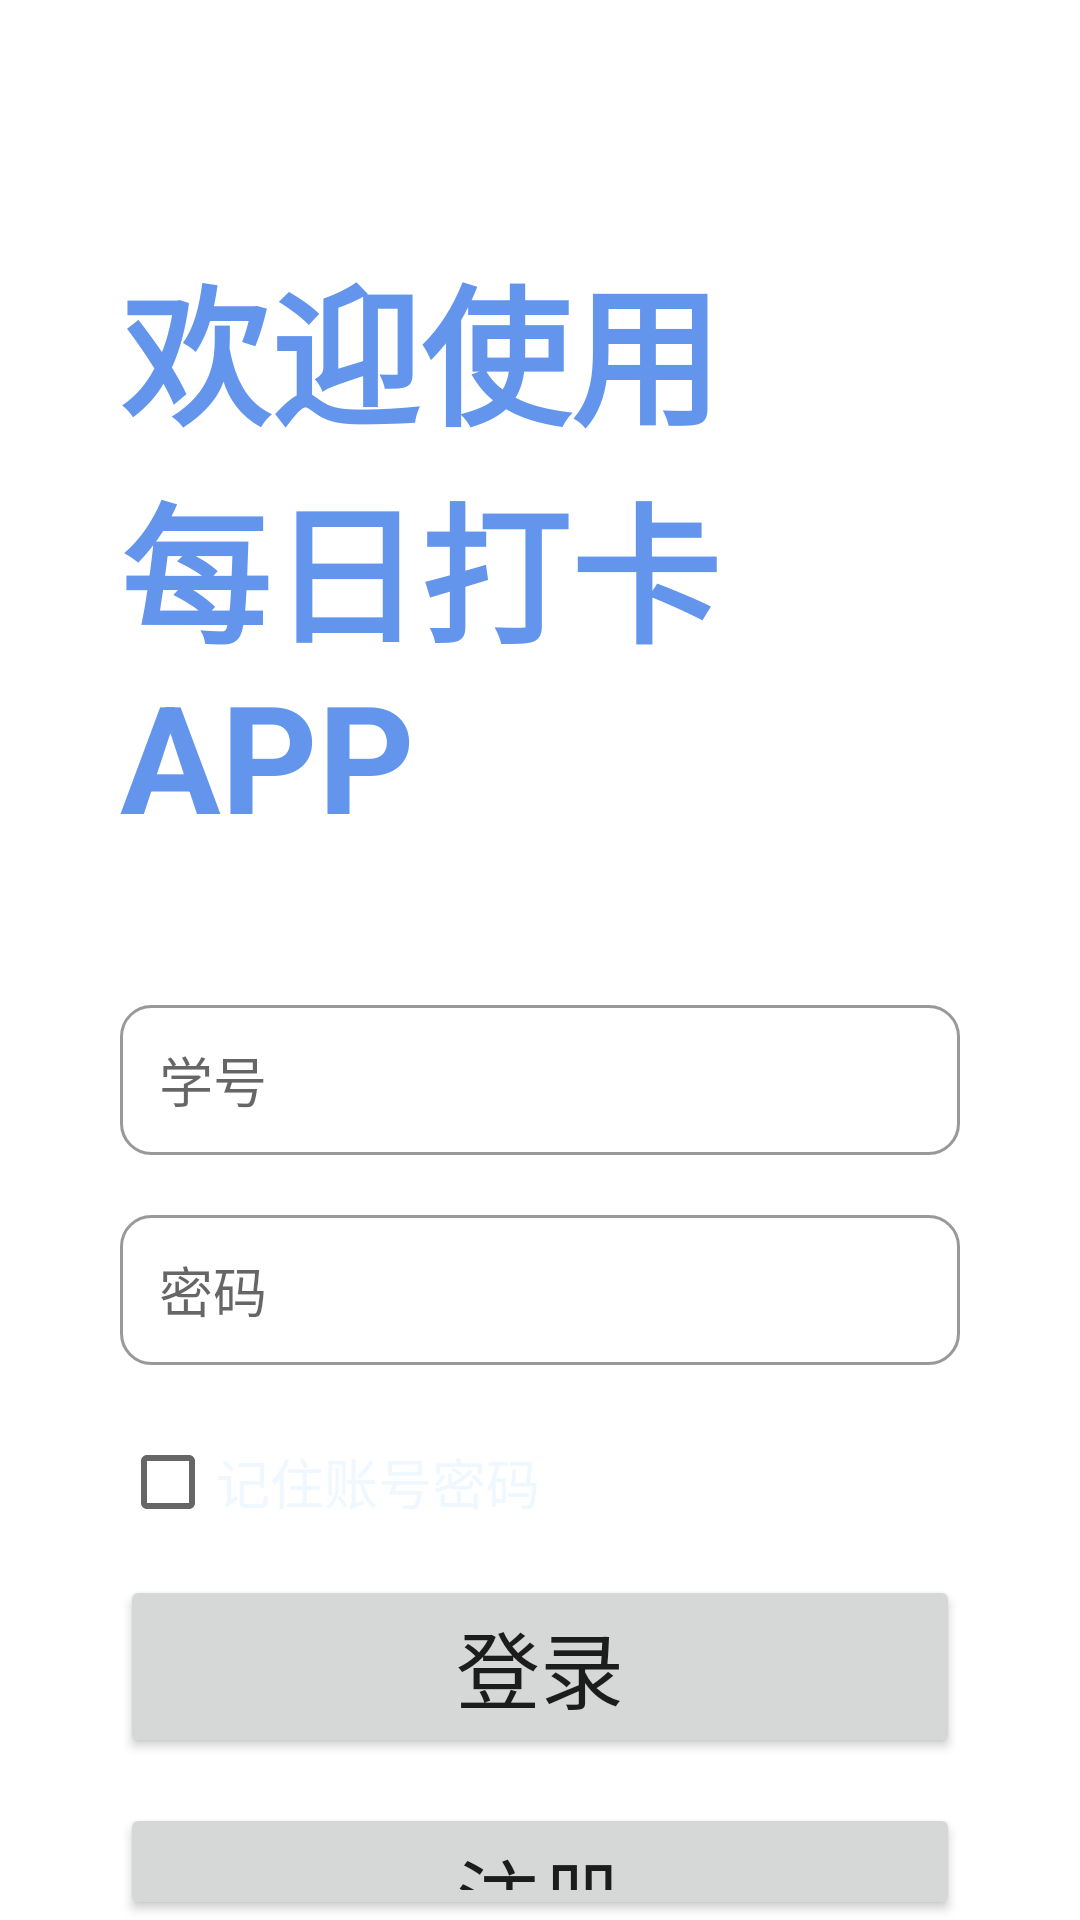

The Android layout XML behind this screen, and the referenced resources:
<!-- AndroidManifest.xml: application theme Theme.ClockAppliction -->
<!-- res/layout/activity_main.xml -->
<?xml version="1.0" encoding="utf-8"?>
<RelativeLayout xmlns:android="http://schemas.android.com/apk/res/android"
    xmlns:tools="http://schemas.android.com/tools"
    android:layout_width="match_parent"
    android:layout_height="match_parent"
    android:orientation="vertical"
    android:background="@mipmap/pic_5"
    tools:context=".MainActivity"
    >

    <TextView
        android:layout_width="wrap_content"
        android:layout_height="wrap_content"
        android:id="@+id/tv_title0"
        android:text="欢迎使用"
        android:textSize="50sp"
        android:layout_marginTop="80dp"
        android:layout_marginLeft="40dp"
        android:layout_marginRight="40dp"
        android:textStyle="bold"
        android:textColor="@color/blue_1"
        />
    <TextView
        android:layout_width="wrap_content"
        android:layout_height="wrap_content"
        android:id="@+id/tv_title"
        android:text="每日打卡APP"
        android:textSize="50sp"
        android:layout_marginLeft="40dp"
        android:layout_marginRight="40dp"
        android:layout_below="@+id/tv_title0"
        android:textStyle="bold"
        android:textColor="@color/blue_1"
         />
    <EditText
        android:layout_width="match_parent"
        android:layout_height="50dp"

        android:id="@+id/et_log_id"
        android:hint="   学号"
        android:background="@drawable/bg_edit"

        android:layout_below="@+id/tv_title"
        android:layout_marginTop="50dp"
        android:layout_marginLeft="40dp"
        android:layout_marginRight="40dp"
        ></EditText>
    <EditText
        android:layout_width="match_parent"
        android:layout_height="50dp"
        android:inputType="textPassword"
        android:id="@+id/et_log_password"
        android:hint="   密码"
        android:background="@drawable/bg_edit"
        android:layout_below="@+id/et_log_id"
        android:layout_marginTop="20dp"
        android:layout_marginLeft="40dp"
        android:layout_marginRight="40dp"
        ></EditText>


    <Button
        android:layout_width="match_parent"
        android:layout_height="wrap_content"
        android:id="@+id/btn_login"
        android:text="登录"
        android:textSize="28dp"

        android:layout_below="@+id/et_log_password"
        android:layout_marginTop="70dp"
        android:layout_marginLeft="40dp"
        android:layout_marginRight="40dp"
        ></Button>

    <Button
        android:layout_width="match_parent"
        android:layout_height="wrap_content"
        android:id="@+id/btn_reg"
        android:text="注册"
        android:textSize="28dp"

        android:layout_below="@+id/btn_login"
        android:layout_marginTop="15dp"
        android:layout_marginLeft="40dp"
        android:layout_marginRight="40dp"
        ></Button>
    <CheckBox
        android:layout_width="wrap_content"
        android:layout_height="wrap_content"
        android:id="@+id/cb_save1"
        android:text="记住账号密码"
        android:textColor="@color/white_text"
        android:textSize="18sp"
        android:layout_below="@+id/et_log_password"
        android:layout_marginLeft="40dp"
        android:layout_marginTop="15dp" />


</RelativeLayout>
<!-- resources referenced by this layout -->
<resources>
  <color name="blue_1">#6495ED</color>
  <color name="white_text">#F0F8FF</color>
  <!-- drawable bg_edit (drawable) -->
  <?xml version="1.0" encoding="utf-8"?>
  
  <shape xmlns:android="http://schemas.android.com/apk/res/android"
      android:shape="rectangle">
  
      <stroke
          android:width="1dp"
          android:color="#999999" />
      <corners
          android:radius="10dp"/>
      <solid
          android:color="@color/white"/>
  </shape>
  <style name="Theme.ClockAppliction" parent="Theme.MaterialComponents.DayNight.DarkActionBar">
          
          <item name="colorPrimary">@color/purple_500</item>
          <item name="colorPrimaryVariant">@color/purple_700</item>
          <item name="colorOnPrimary">@color/white</item>
          
          <item name="colorSecondary">@color/teal_200</item>
          <item name="colorSecondaryVariant">@color/teal_700</item>
          <item name="colorOnSecondary">@color/black</item>
          
          <item name="android:statusBarColor">?attr/colorPrimaryVariant</item>
          
      </style>
  <color name="white">#FFFFFFFF</color>
  <color name="purple_500">#1E90FF</color>
  <color name="purple_700">#FF3700B3</color>
  <color name="teal_200">#FF03DAC5</color>
  <color name="teal_700">#FF018786</color>
  <color name="black">#FF000000</color>
</resources>
